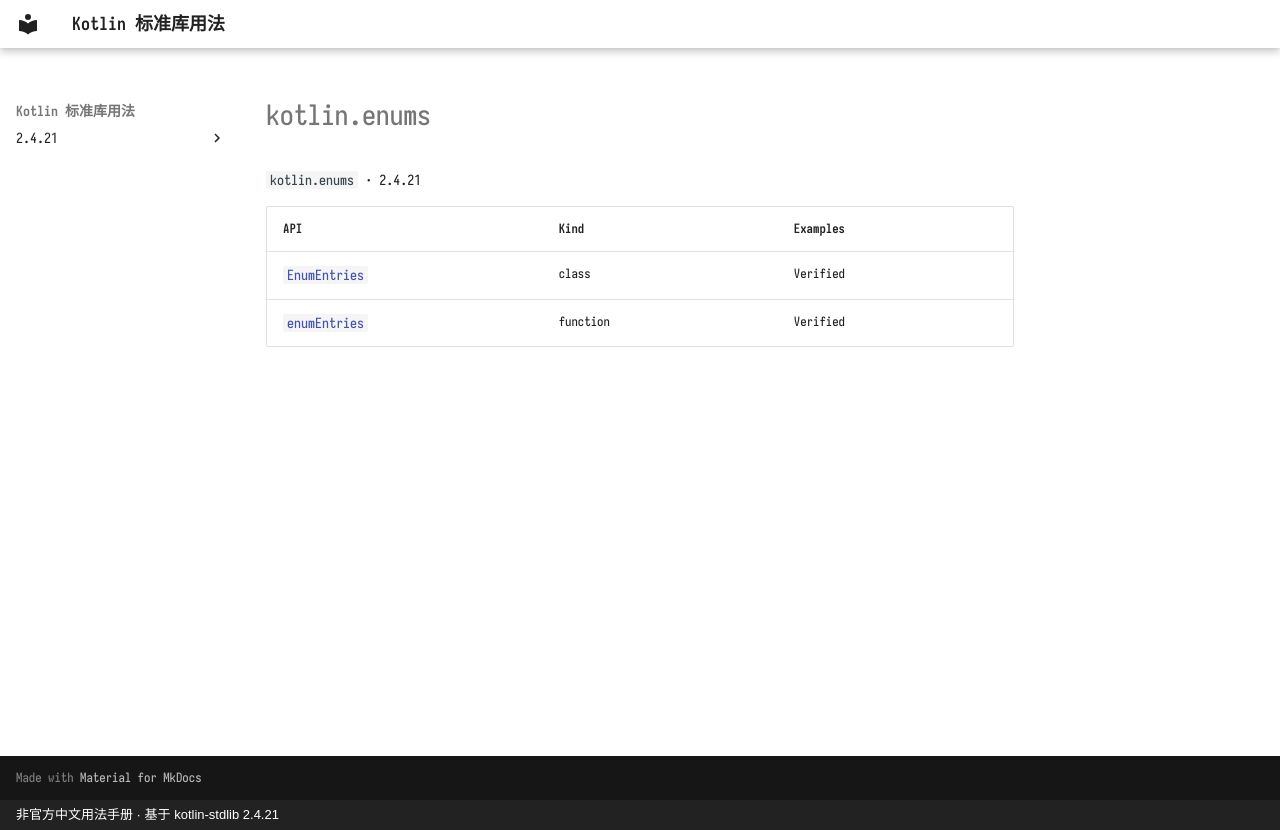

repository: oooooooko/kotlin-stdlib-docs · page: en/api/kotlin.enums/index.html · generator: mkdocs · copyright: 非官方中文用法手册 · 基于 kotlin-stdlib 2.4.21

# kotlin.enums

`kotlin.enums` · 2.4.21

| API | Kind | Examples |
| --- | --- | --- |
| [`EnumEntries`](enumentries--efa34e9d.md) | class | Verified |
| [`enumEntries`](enumentries--288c45ff.md) | function | Verified |
